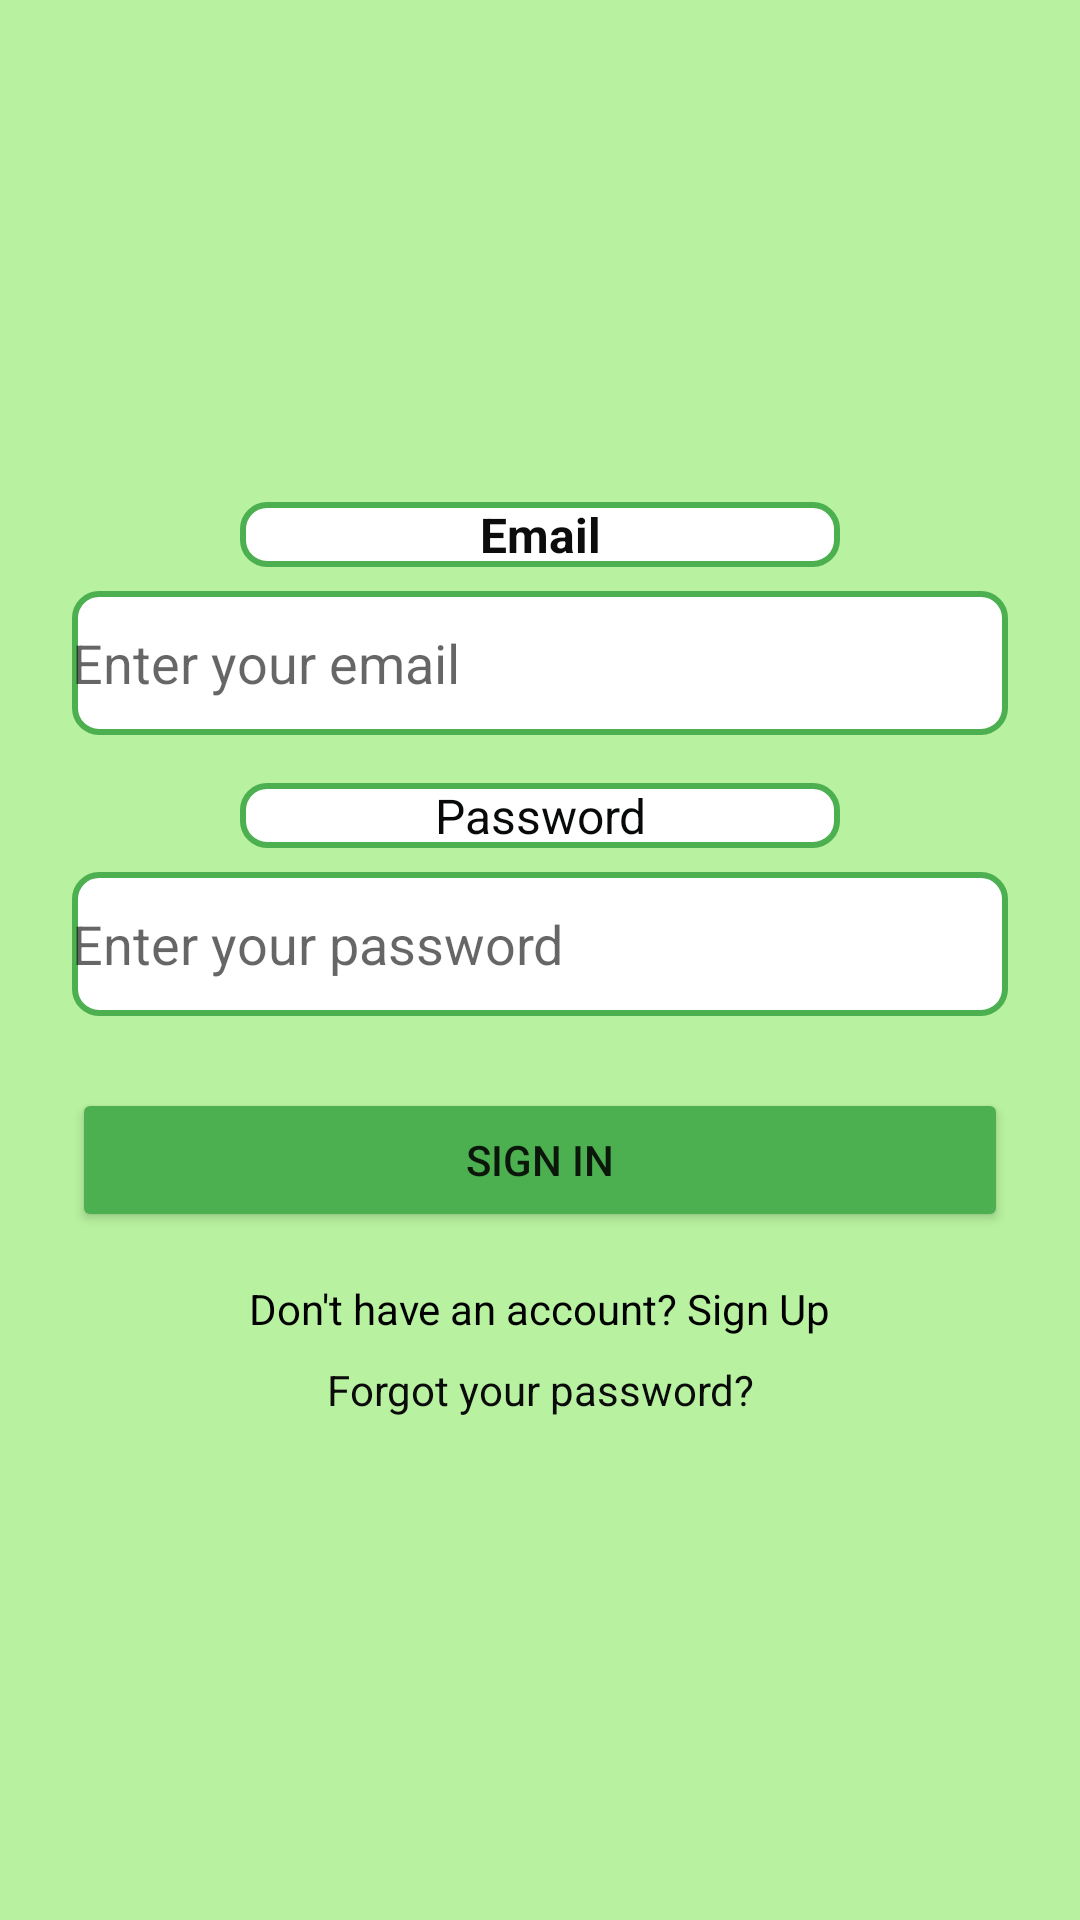

Here is an Android app screen rendered from its layout file. Give the layout XML and the strings, colors and styles it references.
<!-- AndroidManifest.xml: application theme Theme.AppCompat.Light.DarkActionBar -->
<!-- res/layout/activity_main.xml -->
<?xml version="1.0" encoding="utf-8"?>
<LinearLayout xmlns:android="http://schemas.android.com/apk/res/android"
    xmlns:app="http://schemas.android.com/apk/res-auto"
    xmlns:tools="http://schemas.android.com/tools"
    android:id="@+id/main"
    android:padding="24dp"
    android:gravity="center"
    android:orientation="vertical"
    android:layout_width="match_parent"
    android:layout_height="match_parent"
    android:background="#B8F2A0"
    tools:context=".MainActivity">

    
    <TextView
        android:id="@+id/emailLabel"
        android:layout_width="200dp"
        android:layout_height="wrap_content"
        android:layout_marginBottom="8dp"
        android:text="Email"
        android:textColor="#0D0C0C"
        android:textSize="16sp"
        android:textStyle="bold"
        android:gravity="center"
        android:background="@drawable/border" />

    
    <EditText
        android:id="@+id/emailEditText"
        android:layout_width="match_parent"
        android:layout_height="wrap_content"
        android:hint="Enter your email"
        android:inputType="textEmailAddress"
        android:minHeight="48dp"
        android:textColor="#0A0B0A"
        android:background="@drawable/border" />

    
    <TextView
        android:id="@+id/passwordLabel"
        android:layout_width="200dp"
        android:layout_height="wrap_content"
        android:layout_marginTop="16dp"
        android:layout_marginBottom="8dp"
        android:gravity="center"
        android:text="Password"
        android:textColor="#080909"
        android:textSize="16sp"
        android:background="@drawable/border" />

    
    <EditText
        android:id="@+id/passwordEditText"
        android:layout_width="match_parent"
        android:layout_height="wrap_content"
        android:hint="Enter your password"
        android:inputType="textPassword"
        android:minHeight="48dp"
        android:background="@drawable/border" />

    
    <Button
        android:id="@+id/signInButton"
        android:layout_width="match_parent"
        android:layout_height="wrap_content"
        android:text="Sign In"
        android:layout_marginTop="24dp"
        android:backgroundTint="#4CAF50" />

    
    <TextView
        android:id="@+id/signUpRedirectTextView"
        android:layout_width="wrap_content"
        android:layout_height="wrap_content"
        android:text="Don't have an account? Sign Up"
        android:textColor="@color/black"
        android:layout_marginTop="16dp"
        />

    
    <TextView
        android:id="@+id/forgotPasswordTextView"
        android:layout_width="wrap_content"
        android:layout_height="wrap_content"
        android:text="Forgot your password?"
        android:textColor="#0A0B0A"
        android:layout_marginTop="8dp"
        android:gravity="center"
        android:clickable="true"
         />

    
    <ProgressBar
        android:id="@+id/progressBar"
        android:layout_width="wrap_content"
        android:layout_height="wrap_content"
        android:visibility="gone"
        android:layout_marginTop="24dp"/>
</LinearLayout>
<!-- resources referenced by this layout -->
<resources>
  <color name="black">#000000</color>
  <!-- drawable border (drawable) -->
  <shape xmlns:android="http://schemas.android.com/apk/res/android">
      <solid android:color="#FFFFFF" />
      <stroke
          android:color="#4CAF50"
      android:width="2dp" />
      <corners android:radius="8dp" />
  </shape>
</resources>
